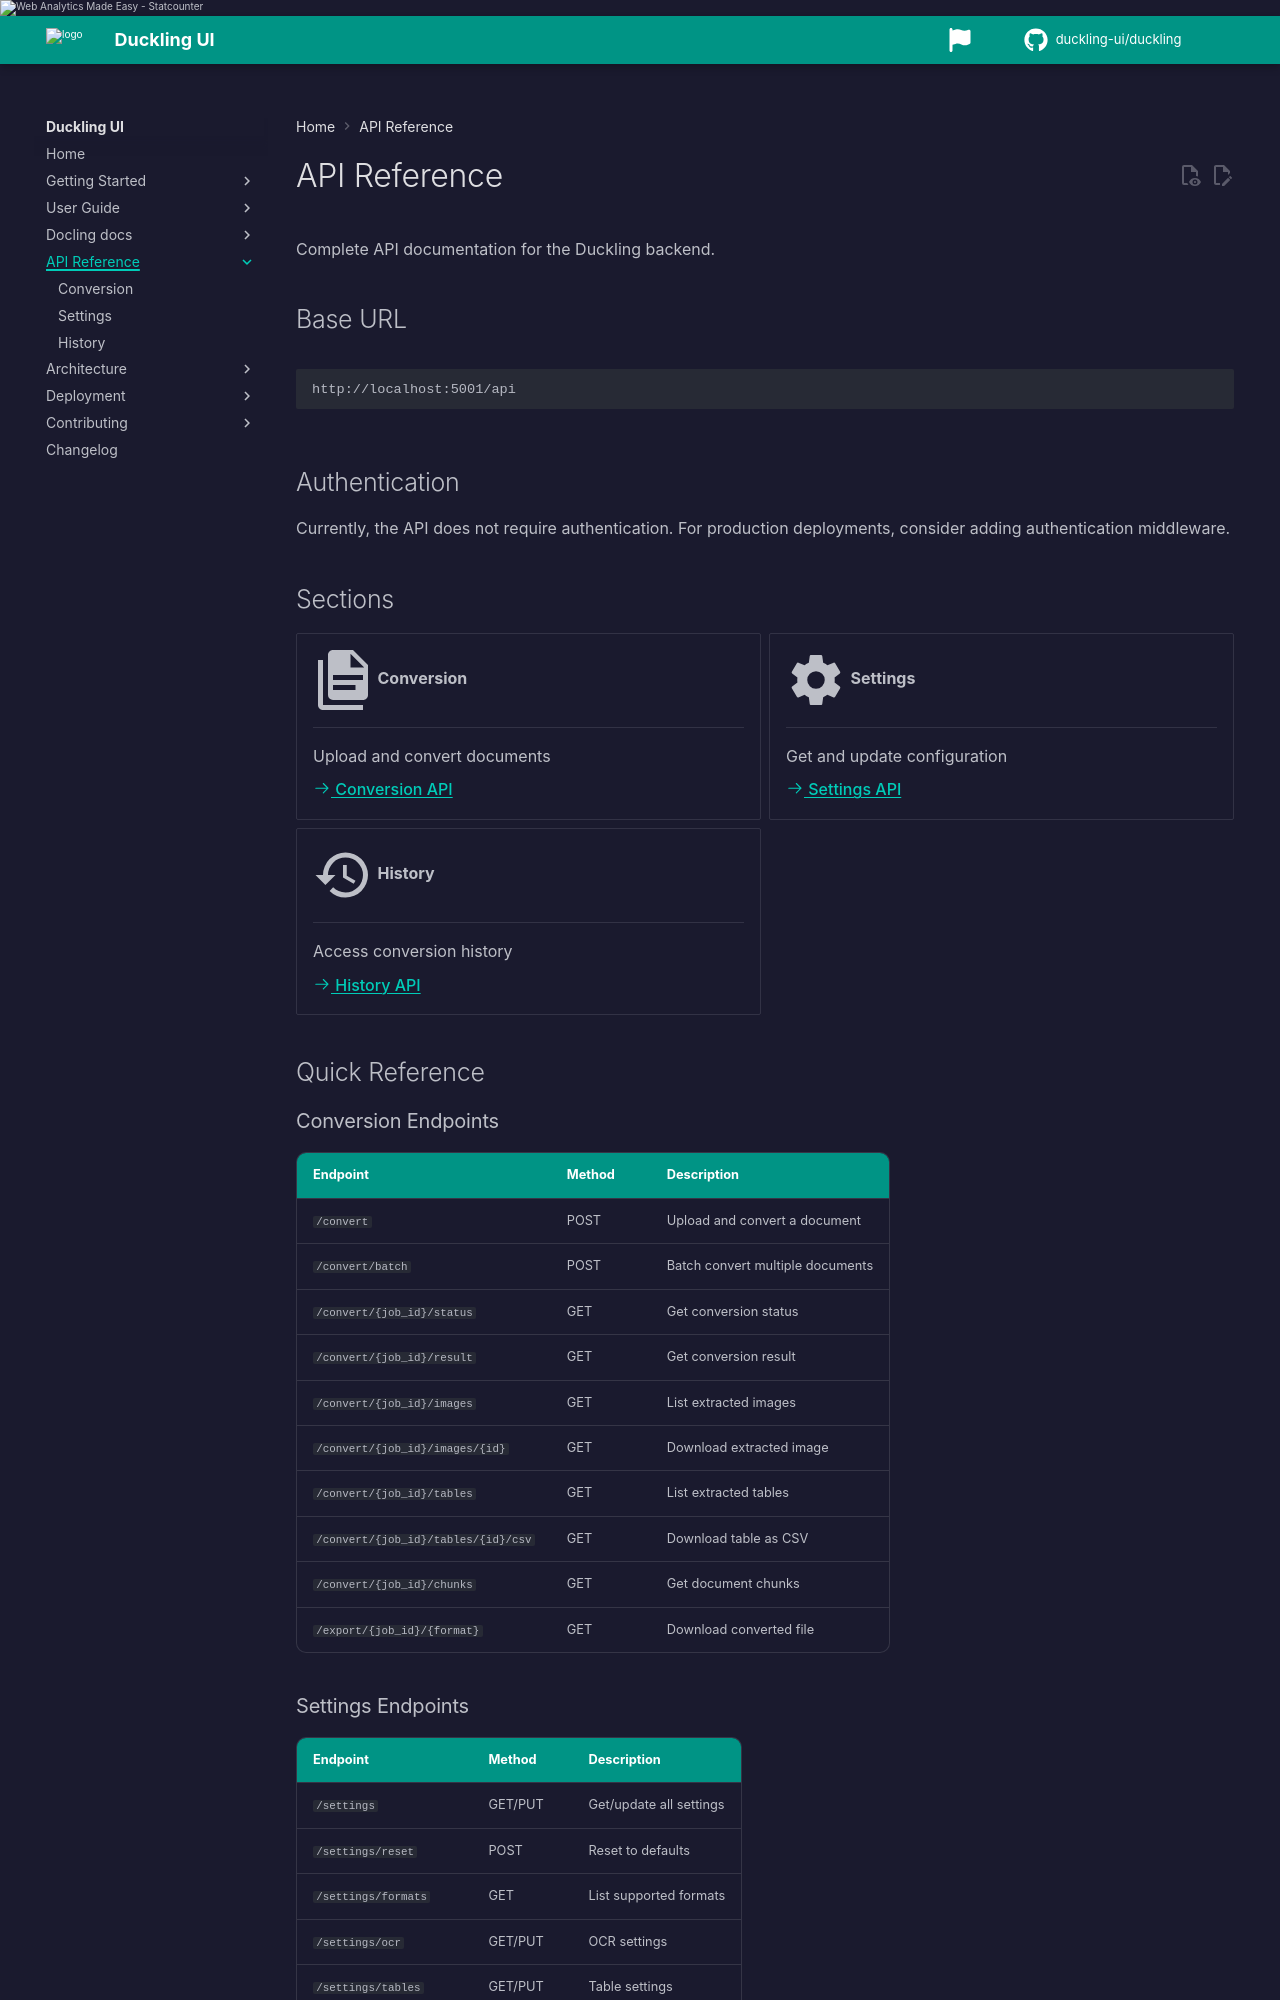

repository: duckling-ui/duckling · page: 0.0.14-doclang-beta.4/api/index.html · generator: mkdocs

# API Reference

Complete API documentation for the Duckling backend.

## Base URL

```
http://localhost:5001/api
```

## Authentication

When `DUCKLING_API_KEY` is set (environment variable or [server config file](../deployment/server-config.md)), all `/api/*` routes require the header:

```http
X-Api-Key: your-api-key
```

Exceptions: `/api/health` and embedded docs routes under `/api/docs/site`.

The React UI reads `VITE_API_KEY` at build time and sends `X-Api-Key` automatically.

When no API key is configured, the API remains open on the local network — restrict access with a reverse proxy in production.

## Sections

<div class="grid cards" markdown>

-   :material-file-document-multiple:{ .lg .middle } __Conversion__

    ---

    Upload and convert documents

    [:octicons-arrow-right-24: Conversion API](conversion.md)

-   :material-cog:{ .lg .middle } __Settings__

    ---

    Get and update configuration

    [:octicons-arrow-right-24: Settings API](settings.md)

-   :material-history:{ .lg .middle } __History__

    ---

    Access conversion history

    [:octicons-arrow-right-24: History API](history.md)

</div>

## Quick Reference
